Dataset: CLAHE (GitHub, semooww/Cheetah). Classes: normal, cataract, glaucoma, retina disease.

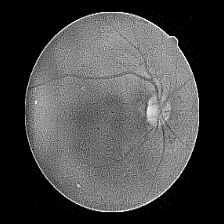
Label: cataract

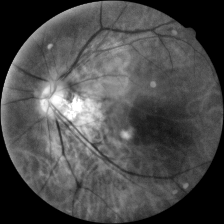
Label: normal

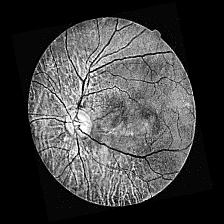
Label: glaucoma

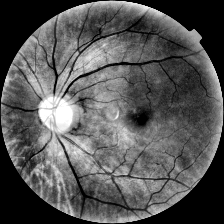
Label: retina disease

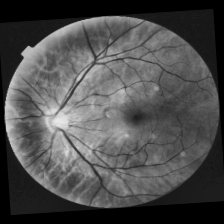
Label: retina disease

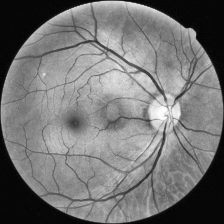
Label: normal
